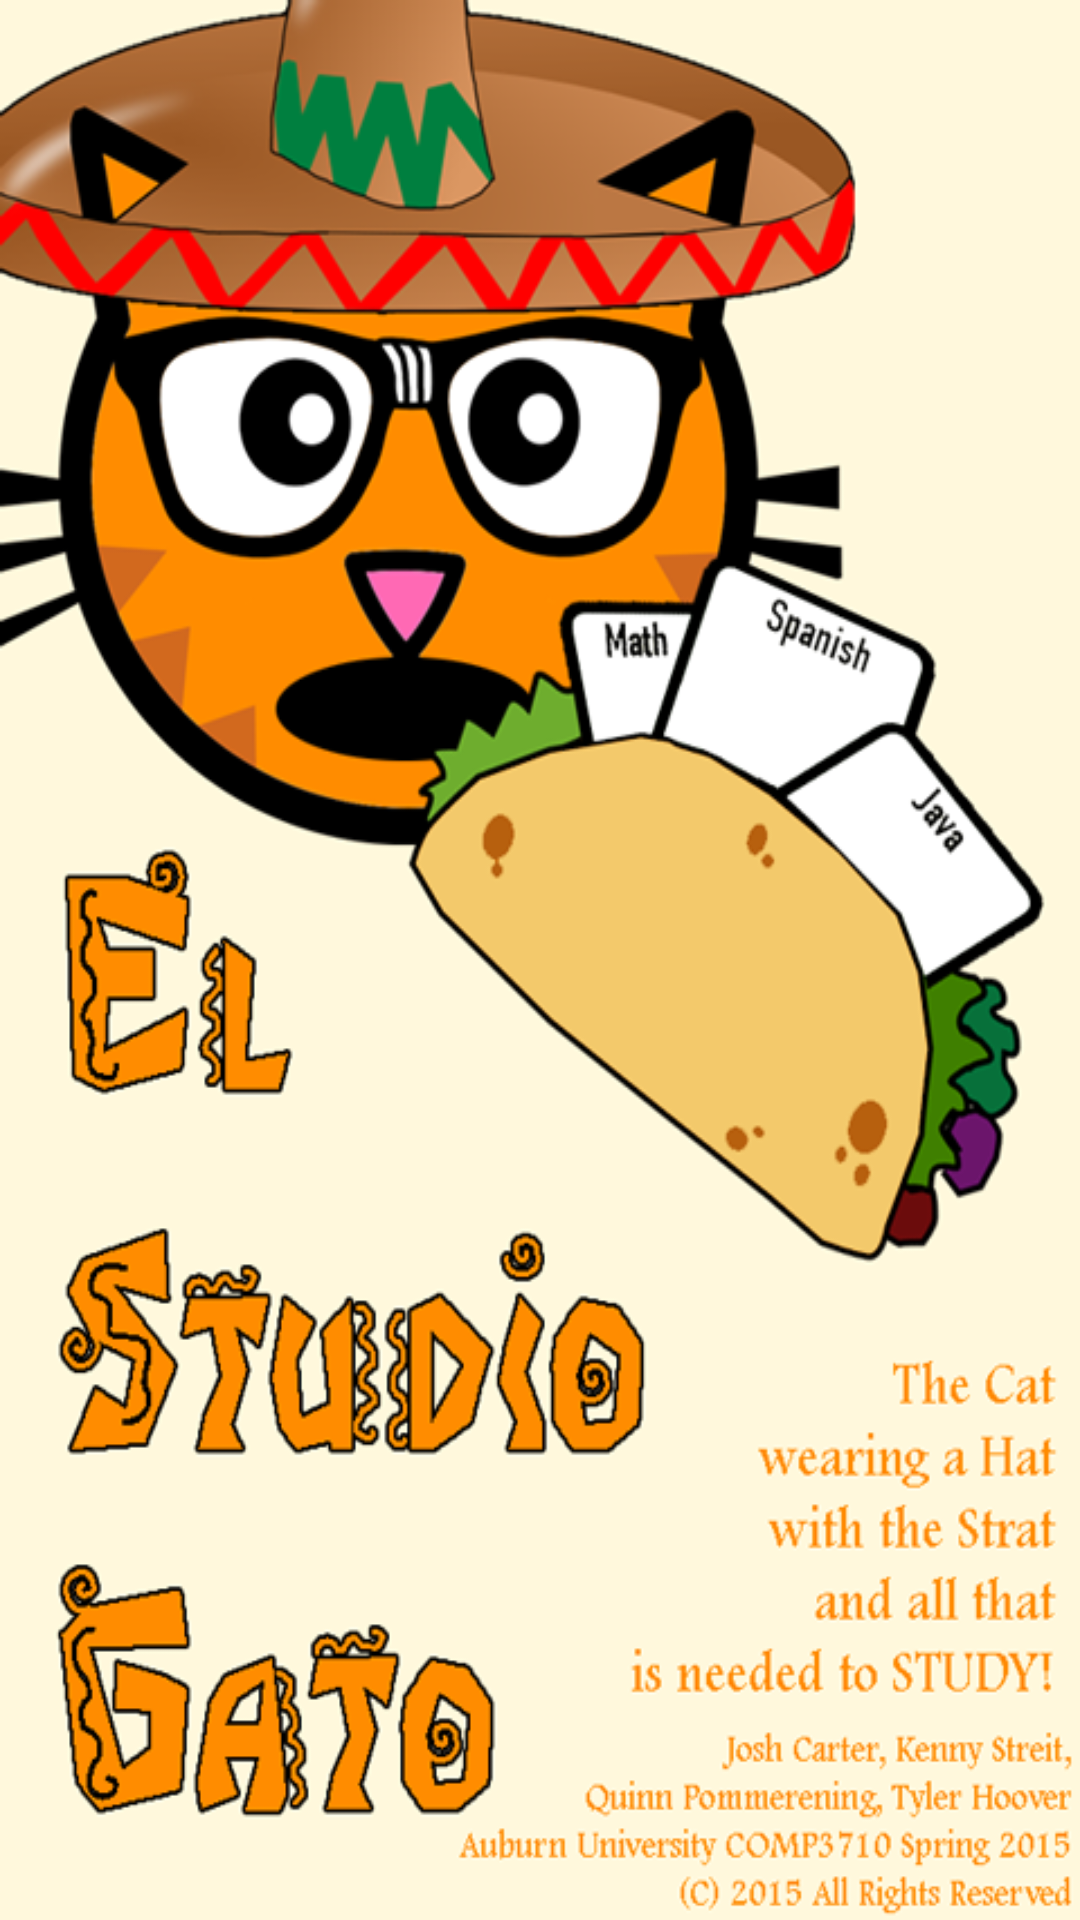

Produce the Android XML layout that renders to this screen, including the resource entries it uses.
<!-- AndroidManifest.xml: application theme ActionBarStyle -->
<!-- res/layout/splash_layout.xml -->
<?xml version="1.0" encoding="utf-8"?>
<LinearLayout xmlns:android="http://schemas.android.com/apk/res/android"
    android:orientation="vertical"
    android:layout_width="fill_parent"
    android:layout_height="fill_parent">

    <ImageView
        android:id="@+id/splashscreen"
        android:layout_width="match_parent"
        android:layout_height="match_parent"
        android:background="@drawable/splash"
        android:layout_gravity="center"/>

</LinearLayout>
<!-- resources referenced by this layout -->
<resources>
  <!-- drawable splash: png bitmap (drawable-xhdpi, 186559 bytes) -->
  <style name="ActionBarStyle" parent="@style/Theme.AppCompat.Light.DarkActionBar">
          <item name="android:actionBarStyle" tools:targetApi="14">@style/MyActionBar</item>
          <item name="actionBarStyle">@style/MyActionBar</item>
      </style>
  <style name="MyActionBar" parent="@style/Widget.AppCompat.Light.ActionBar.Solid.Inverse">
          <item name="android:background" tools:targetApi="11">@color/actionbar_color</item>
          <item name="background">@color/actionbar_color</item>
      </style>
  <color name="actionbar_color">#ffe47208</color>
</resources>
